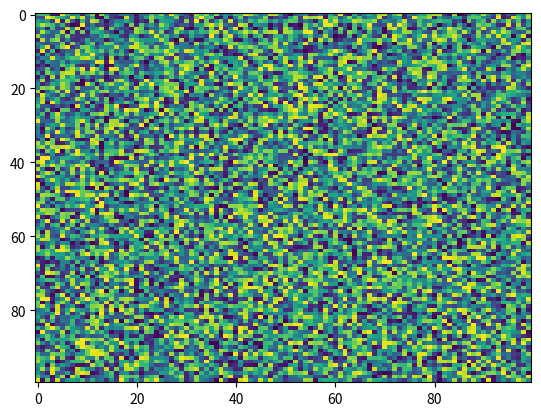

The script that saved this image:
import matplotlib.pyplot as plt
import numpy as np
X = np.random.rand(100, 100)
plt.imshow(X, 'viridis', aspect='auto', interpolation='nearest', norm=None, resample=None, alpha=None, filternorm=True, url=None, vmin=None, filterrad=4.0, interpolation_stage=None)
